4-way image classification set "DeepLearning_data_2type_auto" from GitHub (poudelef/End-To-End-Pipeline-); label vocabulary: CSA, hypopnea, MSA, OSA.

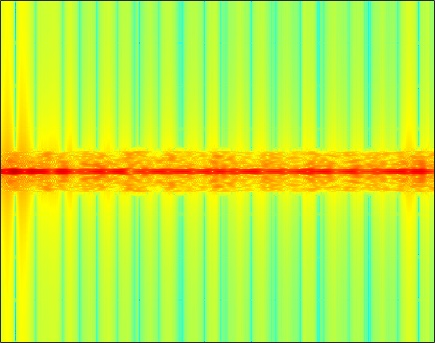
Label: OSA

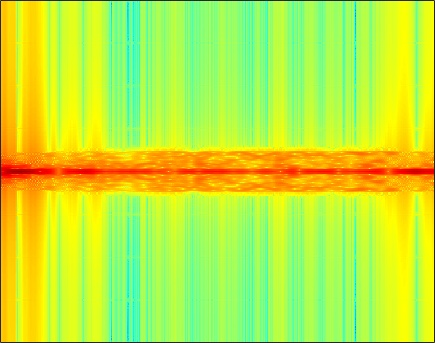
Label: CSA

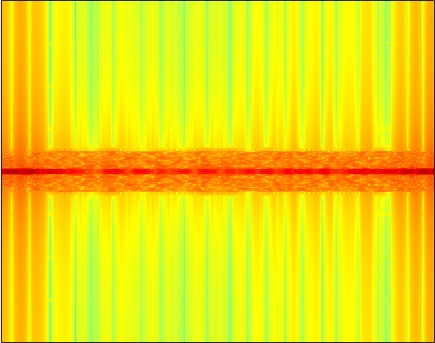
Label: OSA

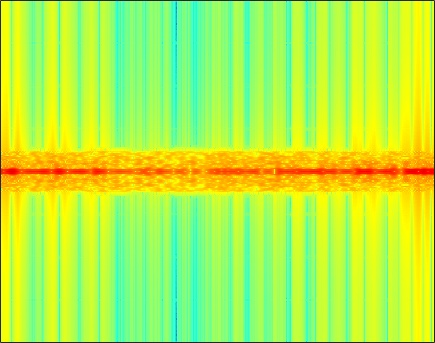
Label: MSA

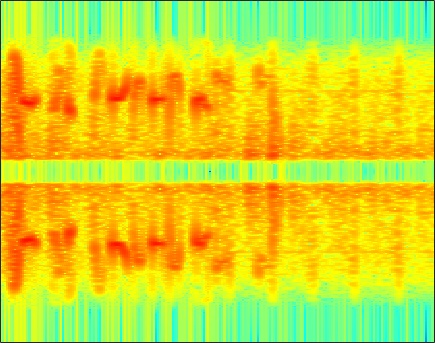
Label: hypopnea

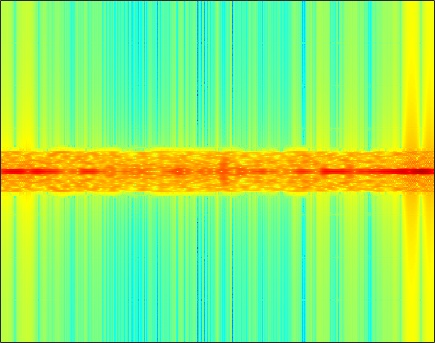
Label: CSA
